Labelled photos from "CNN classification of sugracane diseases", an image-classification folder in Shabinaja/roboflow-sugarcane-diseases. The possible labels are: healthy, red rot, ring spot, rust, smut.

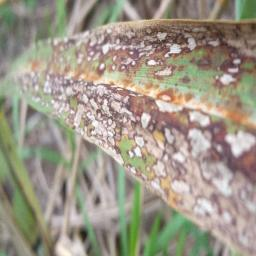
Label: ring spot

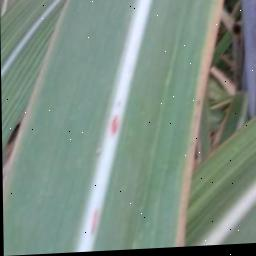
Label: red rot

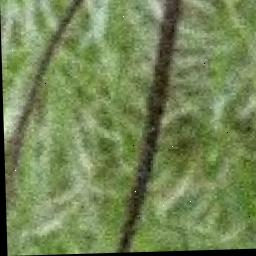
Label: smut

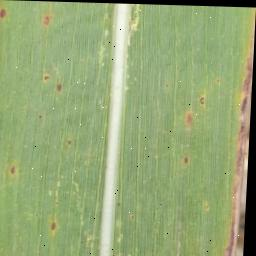
Label: rust

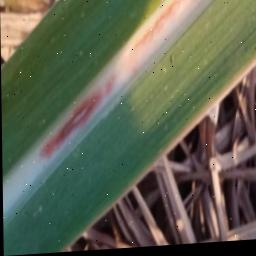
Label: red rot

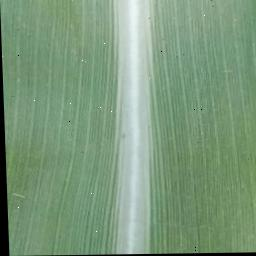
Label: healthy
